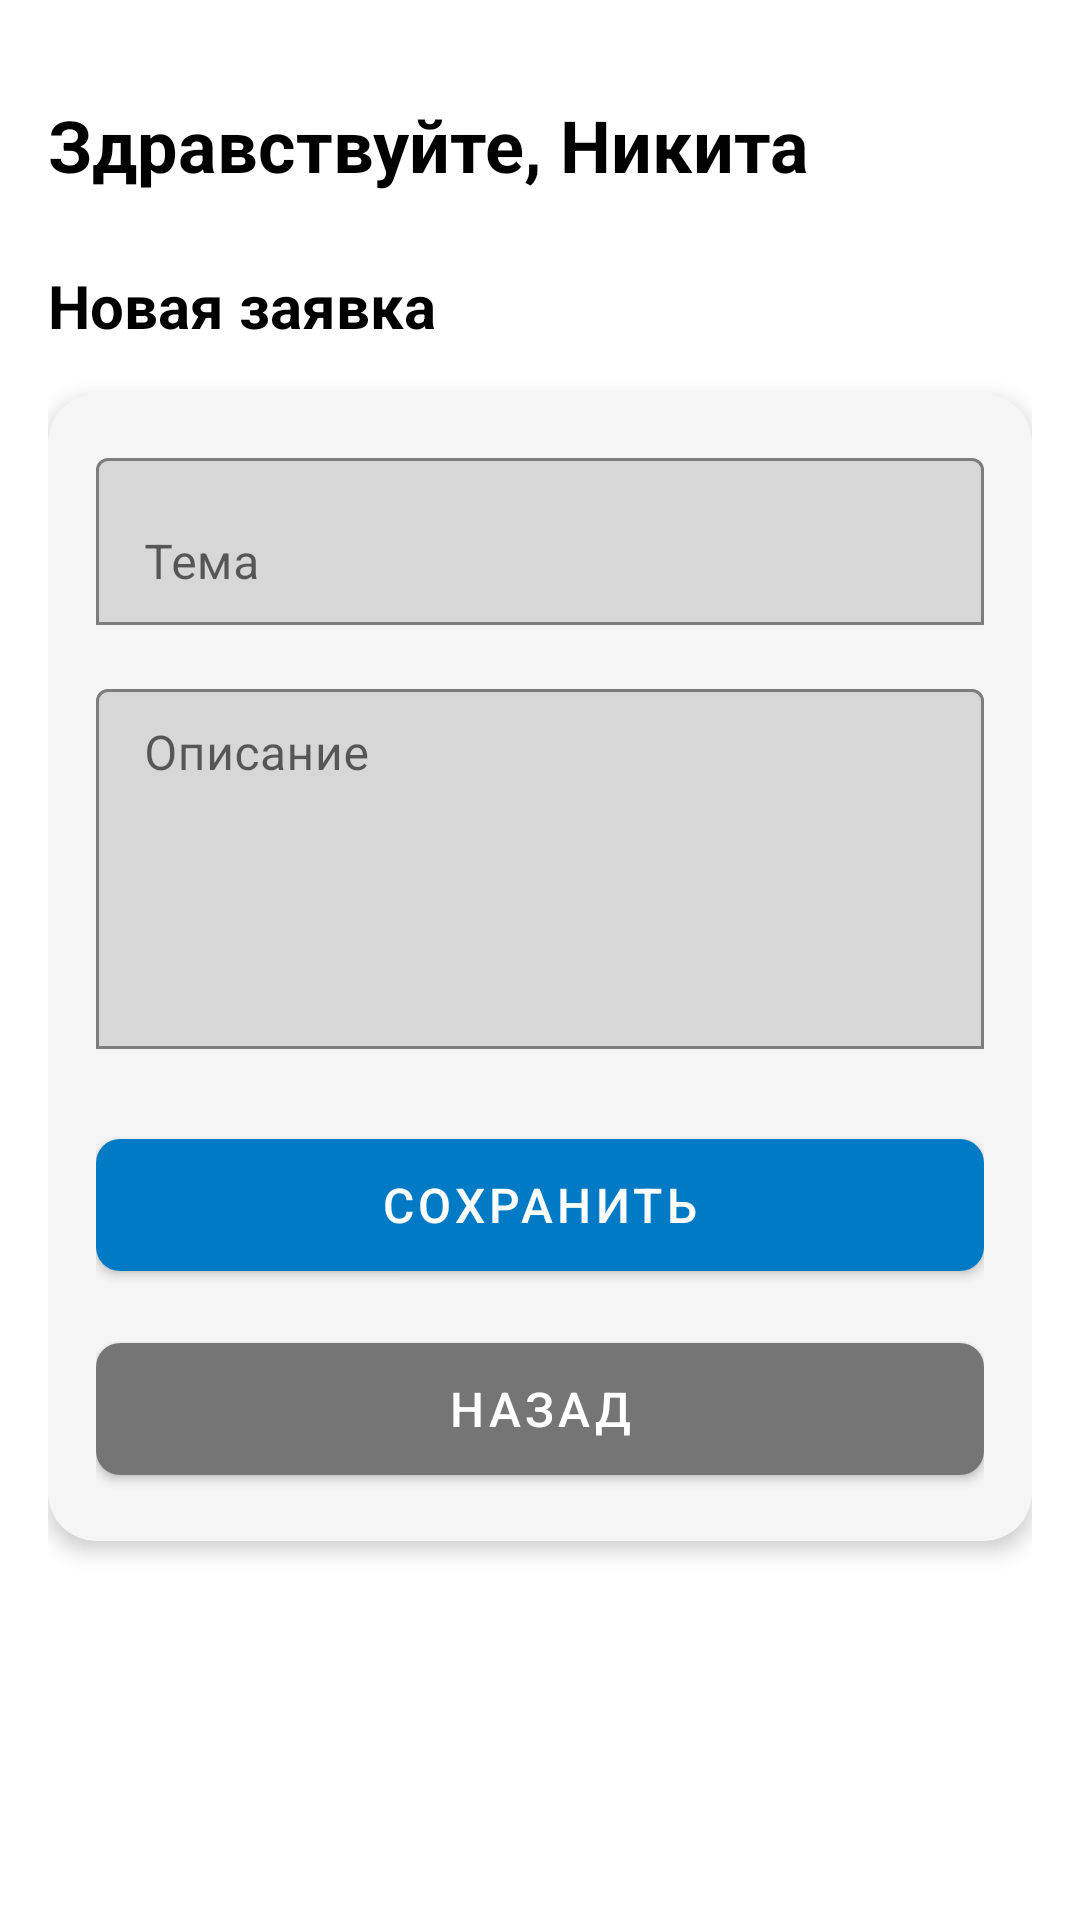

This screen was rendered from an Android layout file. Write that file and the resources it references.
<!-- AndroidManifest.xml: application theme Theme.CarbonLK -->
<!-- res/layout/activity_new_ticket.xml -->
<?xml version="1.0" encoding="utf-8"?>
<androidx.constraintlayout.widget.ConstraintLayout
    xmlns:android="http://schemas.android.com/apk/res/android"
    xmlns:app="http://schemas.android.com/apk/res-auto"
    android:layout_width="match_parent"
    android:layout_height="match_parent"
    android:background="@color/white">

    
    <ScrollView
        android:id="@+id/scrollView"
        android:layout_width="match_parent"
        android:layout_height="match_parent"
        android:fillViewport="true"
        android:paddingBottom="16dp"
        app:layout_constraintTop_toTopOf="parent"
        app:layout_constraintBottom_toBottomOf="parent"
        app:layout_constraintStart_toStartOf="parent"
        app:layout_constraintEnd_toEndOf="parent">

        <androidx.constraintlayout.widget.ConstraintLayout
            android:layout_width="match_parent"
            android:layout_height="wrap_content"
            android:padding="16dp">

            
            <TextView
                android:id="@+id/greetingTextView"
                android:layout_width="wrap_content"
                android:layout_height="wrap_content"
                android:text="Здравствуйте, Никита"
                android:textSize="24sp"
                android:textStyle="bold"
                android:textColor="@color/black"
                app:layout_constraintTop_toTopOf="parent"
                app:layout_constraintStart_toStartOf="parent"
                android:layout_marginTop="16dp" />

            
            <TextView
                android:id="@+id/newTicketTitle"
                android:layout_width="wrap_content"
                android:layout_height="wrap_content"
                android:text="Новая заявка"
                android:textSize="20sp"
                android:textStyle="bold"
                android:textColor="@color/black"
                android:layout_marginTop="24dp"
                app:layout_constraintTop_toBottomOf="@id/greetingTextView"
                app:layout_constraintStart_toStartOf="parent" />

            
            <androidx.cardview.widget.CardView
                android:id="@+id/formCard"
                android:layout_width="0dp"
                android:layout_height="wrap_content"
                app:cardCornerRadius="16dp"
                app:cardElevation="4dp"
                app:cardBackgroundColor="@color/light_gray"
                app:contentPadding="16dp"
                app:layout_constraintTop_toBottomOf="@id/newTicketTitle"
                app:layout_constraintStart_toStartOf="parent"
                app:layout_constraintEnd_toEndOf="parent"
                android:layout_marginTop="16dp">

                <LinearLayout
                    android:layout_width="match_parent"
                    android:layout_height="wrap_content"
                    android:orientation="vertical">

                    
                    <com.google.android.material.textfield.TextInputLayout
                        android:id="@+id/ticketSubjectLayout"
                        android:layout_width="match_parent"
                        android:layout_height="wrap_content"
                        android:hint="Тема"
                        app:boxBackgroundMode="outline"
                        android:layout_marginBottom="16dp">

                        <com.google.android.material.textfield.TextInputEditText
                            android:id="@+id/ticketSubject"
                            android:layout_width="match_parent"
                            android:layout_height="wrap_content"
                            android:inputType="text"
                            android:maxLines="1" />

                    </com.google.android.material.textfield.TextInputLayout>

                    
                    <com.google.android.material.textfield.TextInputLayout
                        android:id="@+id/ticketDescriptionLayout"
                        android:layout_width="match_parent"
                        android:layout_height="wrap_content"
                        android:hint="Описание"
                        app:boxBackgroundMode="outline"
                        android:layout_marginBottom="24dp">

                        <com.google.android.material.textfield.TextInputEditText
                            android:id="@+id/ticketDescription"
                            android:layout_width="match_parent"
                            android:layout_height="120dp"
                            android:inputType="textMultiLine"
                            android:gravity="top"
                            android:paddingTop="12dp" />

                    </com.google.android.material.textfield.TextInputLayout>

                    
                    <com.google.android.material.button.MaterialButton
                        android:id="@+id/saveTicketButton"
                        android:layout_width="match_parent"
                        android:layout_height="56dp"
                        android:text="Сохранить"
                        android:textSize="16sp"
                        app:cornerRadius="8dp"
                        app:backgroundTint="@color/purple_500"
                        android:textColor="@color/white"
                        android:layout_marginBottom="12dp" />

                    
                    <com.google.android.material.button.MaterialButton
                        android:id="@+id/backButton"
                        android:layout_width="match_parent"
                        android:layout_height="56dp"
                        android:text="Назад"
                        android:textSize="16sp"
                        app:cornerRadius="8dp"
                        app:backgroundTint="@color/dark_gray"
                        android:textColor="@color/white" />

                </LinearLayout>

            </androidx.cardview.widget.CardView>

        </androidx.constraintlayout.widget.ConstraintLayout>

    </ScrollView>

</androidx.constraintlayout.widget.ConstraintLayout>
<!-- resources referenced by this layout -->
<resources>
  <color name="black">#000000</color>
  <color name="dark_gray">#757575</color>
  <color name="light_gray">#F5F5F5</color>
  <color name="purple_500">#007Ac5</color>
  <color name="white">#FFFFFF</color>
  <style name="Theme.CarbonLK" parent="Base.Theme.CarbonLK">
          
          <item name="android:textColor">@color/black</item>
          
          <item name="colorPrimary">@color/purple_500</item>
      </style>
  <style name="Base.Theme.CarbonLK" parent="Theme.MaterialComponents.Light.NoActionBar">
          <item name="colorPrimary">#007Ac5</item>
          <item name="colorPrimaryVariant">#0062a0</item>
          <item name="colorOnPrimary">#FFFFFF</item>
          <item name="colorSecondary">#007Ac5</item>
          <item name="colorSecondaryVariant">#0062a0</item>
          <item name="colorOnSecondary">#FFFFFF</item>
          <item name="android:windowBackground">@color/white</item>
      </style>
</resources>
